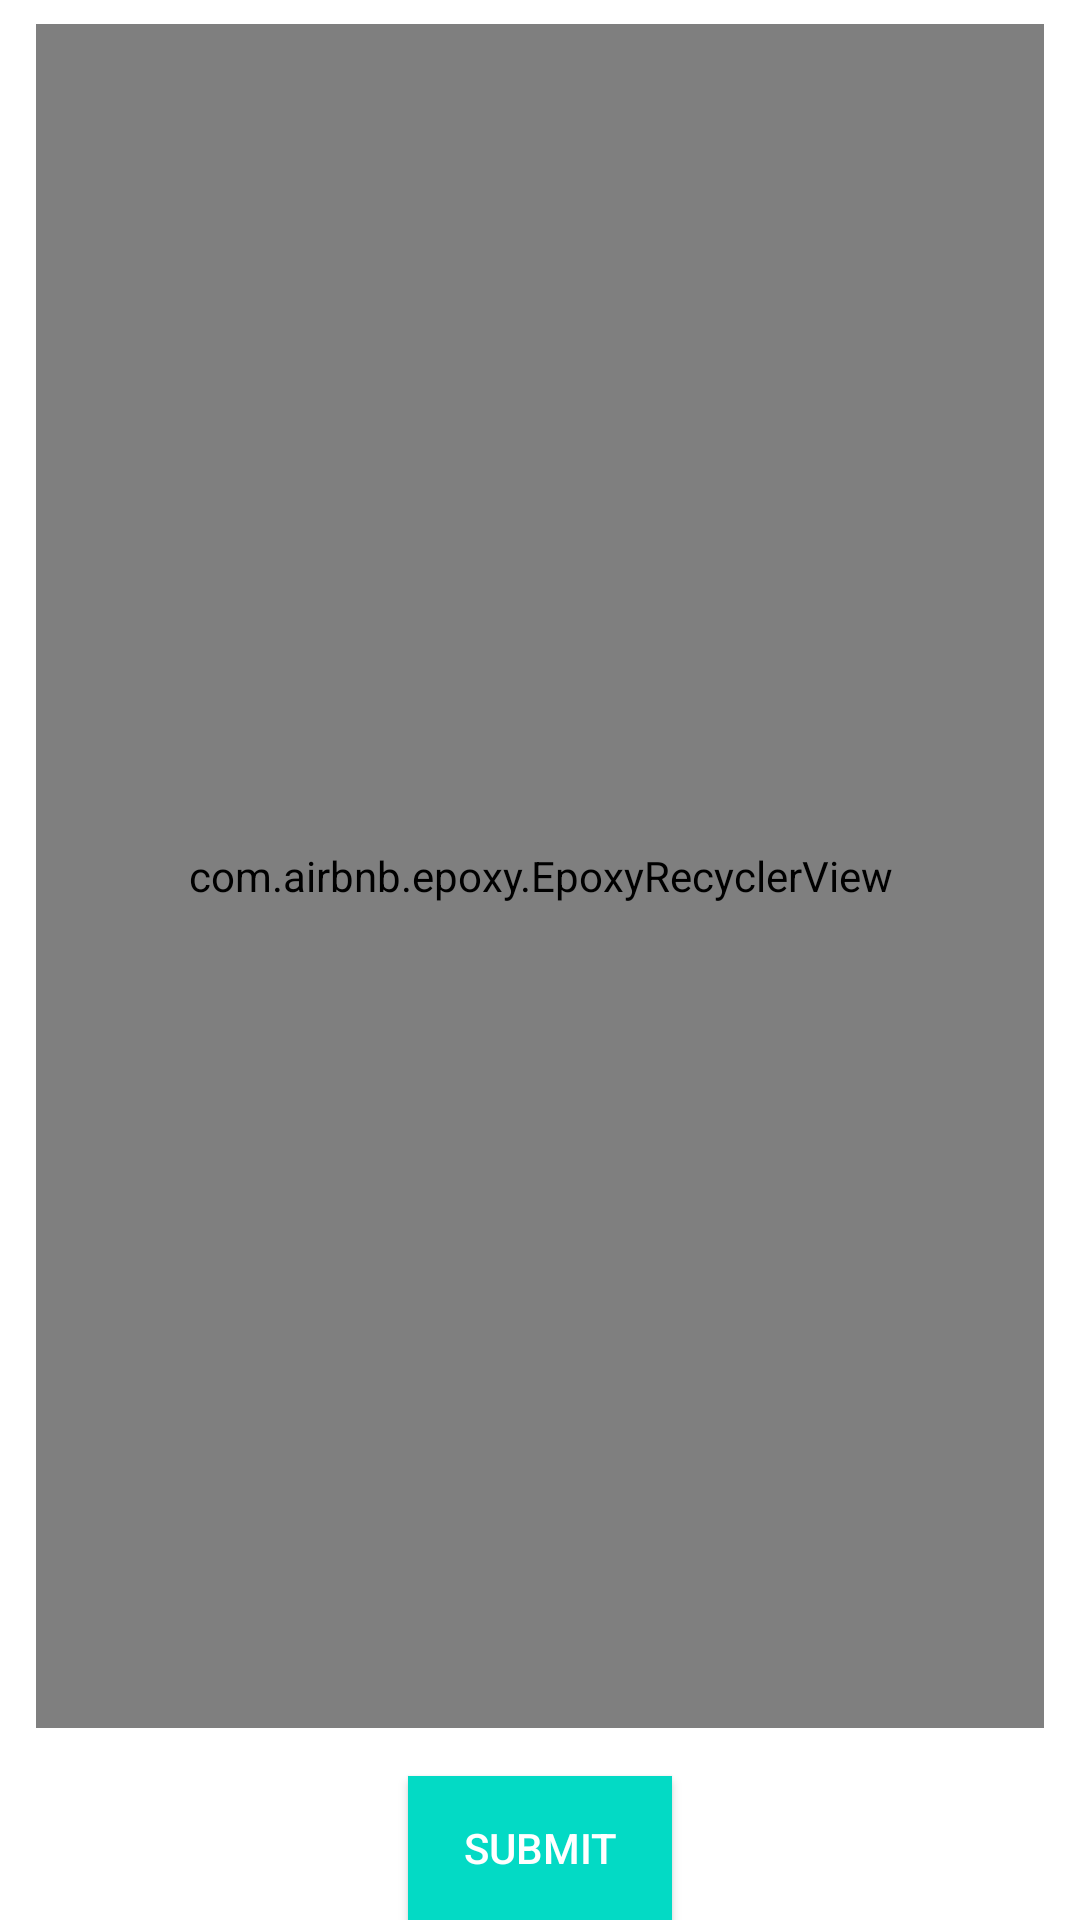

Produce the Android XML layout that renders to this screen, including the resource entries it uses.
<!-- AndroidManifest.xml: application theme Theme.AppCompat.NoActionBar -->
<!-- res/layout/activity_epoxy.xml -->
<?xml version="1.0" encoding="utf-8"?>
<androidx.constraintlayout.widget.ConstraintLayout xmlns:android="http://schemas.android.com/apk/res/android"
    xmlns:app="http://schemas.android.com/apk/res-auto"
    xmlns:tools="http://schemas.android.com/tools"
    android:layout_width="match_parent"
    android:layout_height="match_parent"
    android:background="@color/white"
    tools:context=".defaultEpoxyWithControllerExample.EpoxyActivity"
    >

    <com.airbnb.epoxy.EpoxyRecyclerView
        android:id="@+id/epoxy_rv"
        android:layout_width="match_parent"
        android:layout_height="0dp"
        android:layout_marginStart="12dp"
        android:layout_marginTop="8dp"
        android:layout_marginEnd="12dp"
        android:layout_marginBottom="16dp"
        app:layout_constraintTop_toTopOf="parent"
        app:layout_constraintBottom_toTopOf="@+id/btn"
        app:layoutManager="androidx.recyclerview.widget.LinearLayoutManager"
        />

    <Button
        android:id="@+id/btn"
        android:layout_width="wrap_content"
        android:layout_height="wrap_content"
        android:text="SUBMIT"
        android:background="@color/teal_200"
        app:layout_constraintBottom_toBottomOf="parent"
        app:layout_constraintStart_toStartOf="parent"
        app:layout_constraintEnd_toEndOf="parent"/>

</androidx.constraintlayout.widget.ConstraintLayout>
<!-- resources referenced by this layout -->
<resources>
  <color name="teal_200">#FF03DAC5</color>
  <color name="white">#FFFFFFFF</color>
</resources>
